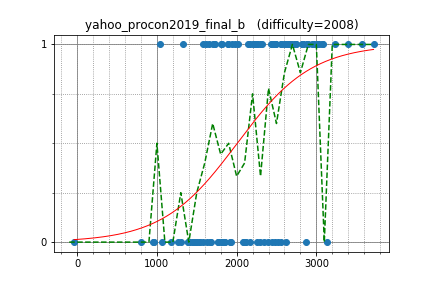

Data behind this chart, as committed beside it:
yutaka1999, 3718.213033, 1
maroonrk, 3137, 0
yosupo, 3398, 1
semiexp, 3576, 1
uwi, 2826, 1
sigma425, 2969, 1
hos_lyric, 2742, 1
IH19980412, 3006, 1
nuip, 2882, 1
rickytheta, 2819, 1
sugim48, 3239, 1
asi1024, 2948, 1
natsugiri, 2830, 1
LayCurse, 2314, 1
mamekin, 2456, 1
yokozuna57, 3028, 1
camypaper, 2742, 1
TangentDay, 2669, 1
logicmachine, 2554, 1
hogloid, 3076, 1
WA_TLE, 3083, 1
ats5515, 2683, 1
zerokugi, 2659, 1
smiken, 2588, 1
riantkb, 2562, 1
kyopro_friends, 2147, 1
UminchuR, 1981, 1
joisino, 2901, 1
sumitacchan, 2254, 1
beet, 2687, 1
hamayanhamayan, 2296, 0
wo01, 2870, 0
sky58, 2887, 1
kawatea, 2831, 1
math, 2714, 1
tanzaku, 2484, 1
nebukuro09, 2228, 1
betrue12, 2250, 1
pes, 2523, 0
potetisensei, 2562, 0
satashun, 2643, 1
pekempey, 2451, 1
drafear, 2488, 1
heno239, 2287, 1
PIandS, 2622, 1
drken, 2440, 1
chocorusk, 2212, 1
reew2n, 2437, 1
sansen, 1897, 1
hiromi_ayase, 1945, 1
pngn, 1705, 1
tspcx, 2110, 0
tubuann, 2114, 0
noshi91, 2476, 1
idsigma, 1583, 1
maze1230, 2203, 1
hirokazu1020, 1820, 1
Shuzaei, 1323, 1
ningenMe, 1621, 1
Gear, 1801, 1
KokiYmgch, 1039, 1
... 46 more rows
